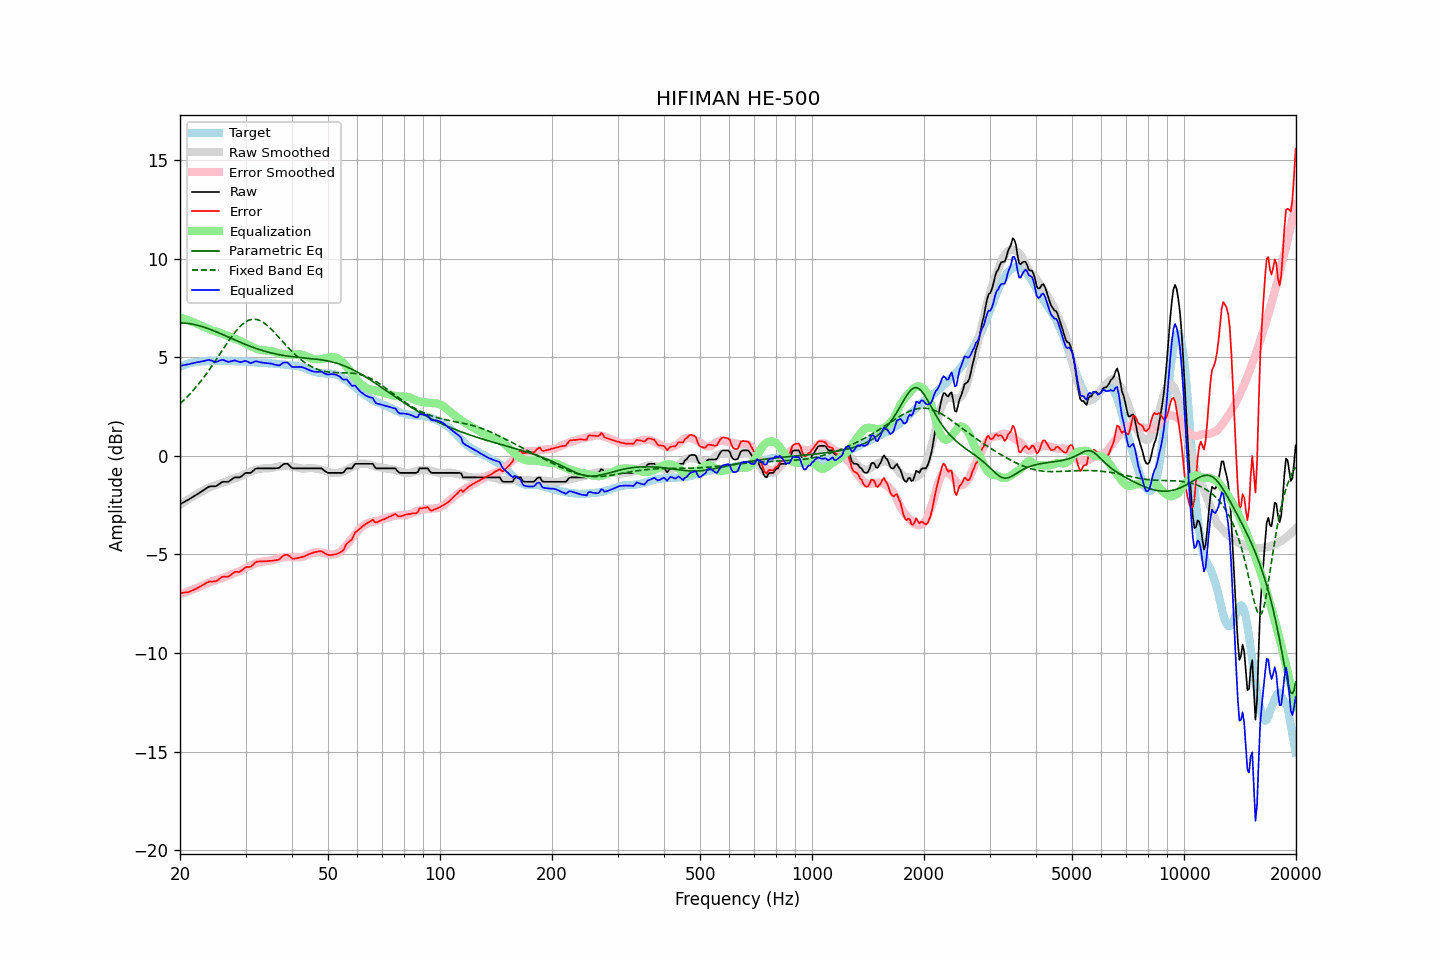

The table this chart was drawn from, first rows:
frequency, raw, error, smoothed, error_smoothed, equalization, parametric_eq, fixed_band_eq, equalized_raw, equalized_smoothed, target
20.00, -2.46, -6.96, -2.49, -7.02, 7.02, 6.74, 2.65, 4.56, 4.53, 4.51
20.20, -2.42, -6.96, -2.43, -6.99, 6.99, 6.74, 2.72, 4.57, 4.56, 4.55
20.40, -2.37, -6.94, -2.38, -6.96, 6.96, 6.74, 2.80, 4.60, 4.58, 4.58
20.61, -2.33, -6.93, -2.32, -6.93, 6.93, 6.73, 2.88, 4.61, 4.61, 4.61
20.81, -2.28, -6.92, -2.27, -6.90, 6.90, 6.72, 2.96, 4.63, 4.64, 4.65
21.02, -2.24, -6.92, -2.22, -6.88, 6.88, 6.72, 3.04, 4.64, 4.66, 4.69
21.23, -2.19, -6.88, -2.16, -6.85, 6.85, 6.70, 3.13, 4.66, 4.68, 4.70
21.44, -2.13, -6.85, -2.11, -6.82, 6.82, 6.69, 3.21, 4.68, 4.70, 4.72
21.66, -2.09, -6.82, -2.06, -6.78, 6.78, 6.68, 3.30, 4.70, 4.72, 4.73
21.87, -2.03, -6.78, -2.01, -6.75, 6.75, 6.66, 3.40, 4.72, 4.74, 4.74
22.09, -1.98, -6.75, -1.97, -6.72, 6.72, 6.64, 3.49, 4.74, 4.75, 4.76
22.31, -1.93, -6.70, -1.92, -6.69, 6.69, 6.62, 3.59, 4.75, 4.77, 4.76
22.54, -1.89, -6.66, -1.87, -6.65, 6.65, 6.60, 3.69, 4.76, 4.78, 4.77
22.76, -1.83, -6.61, -1.82, -6.61, 6.61, 6.57, 3.79, 4.78, 4.79, 4.78
22.99, -1.78, -6.56, -1.78, -6.57, 6.57, 6.55, 3.90, 4.79, 4.79, 4.78
23.22, -1.73, -6.52, -1.74, -6.54, 6.54, 6.52, 4.01, 4.81, 4.80, 4.79
23.45, -1.67, -6.46, -1.69, -6.50, 6.50, 6.50, 4.12, 4.83, 4.81, 4.80
23.69, -1.62, -6.42, -1.65, -6.46, 6.46, 6.47, 4.23, 4.85, 4.81, 4.81
23.92, -1.57, -6.38, -1.61, -6.43, 6.43, 6.44, 4.34, 4.86, 4.81, 4.82
24.16, -1.55, -6.37, -1.58, -6.39, 6.39, 6.41, 4.46, 4.85, 4.82, 4.83
24.40, -1.55, -6.38, -1.54, -6.36, 6.36, 6.38, 4.58, 4.82, 4.82, 4.84
24.65, -1.55, -6.37, -1.51, -6.34, 6.34, 6.34, 4.70, 4.79, 4.82, 4.83
24.89, -1.54, -6.37, -1.49, -6.31, 6.31, 6.31, 4.82, 4.77, 4.82, 4.82
25.14, -1.51, -6.34, -1.46, -6.29, 6.29, 6.28, 4.94, 4.77, 4.82, 4.82
25.39, -1.45, -6.28, -1.44, -6.26, 6.26, 6.24, 5.06, 4.81, 4.83, 4.82
25.65, -1.40, -6.22, -1.41, -6.23, 6.23, 6.21, 5.19, 4.84, 4.82, 4.82
25.91, -1.34, -6.15, -1.38, -6.20, 6.20, 6.17, 5.31, 4.87, 4.82, 4.81
26.16, -1.32, -6.13, -1.35, -6.17, 6.17, 6.14, 5.43, 4.86, 4.82, 4.82
26.43, -1.32, -6.13, -1.33, -6.14, 6.14, 6.10, 5.56, 4.83, 4.82, 4.82
26.69, -1.32, -6.13, -1.30, -6.11, 6.11, 6.06, 5.68, 4.80, 4.81, 4.82
26.96, -1.32, -6.13, -1.27, -6.08, 6.08, 6.03, 5.80, 4.77, 4.81, 4.81
27.23, -1.27, -6.08, -1.24, -6.05, 6.05, 5.99, 5.92, 4.78, 4.81, 4.81
27.50, -1.21, -6.02, -1.20, -6.01, 6.01, 5.96, 6.03, 4.80, 4.81, 4.81
27.77, -1.14, -5.95, -1.17, -5.97, 5.97, 5.92, 6.14, 4.83, 4.80, 4.80
28.05, -1.10, -5.89, -1.14, -5.94, 5.94, 5.88, 6.25, 4.85, 4.80, 4.80
28.33, -1.10, -5.88, -1.11, -5.91, 5.91, 5.85, 6.35, 4.82, 4.80, 4.79
28.62, -1.10, -5.89, -1.09, -5.88, 5.88, 5.81, 6.44, 4.79, 4.80, 4.80
28.90, -1.10, -5.89, -1.06, -5.85, 5.85, 5.78, 6.53, 4.75, 4.79, 4.79
29.19, -1.06, -5.84, -1.02, -5.81, 5.81, 5.74, 6.61, 4.75, 4.79, 4.78
29.48, -0.98, -5.78, -0.98, -5.77, 5.77, 5.71, 6.68, 4.78, 4.79, 4.79
29.78, -0.92, -5.70, -0.94, -5.72, 5.72, 5.67, 6.75, 4.81, 4.78, 4.79
30.08, -0.87, -5.65, -0.90, -5.68, 5.68, 5.64, 6.80, 4.81, 4.78, 4.79
30.38, -0.87, -5.64, -0.87, -5.64, 5.64, 5.61, 6.85, 4.77, 4.77, 4.77
30.68, -0.87, -5.64, -0.83, -5.60, 5.60, 5.58, 6.88, 4.74, 4.77, 4.77
30.99, -0.87, -5.63, -0.80, -5.56, 5.56, 5.55, 6.91, 4.70, 4.76, 4.76
31.30, -0.80, -5.55, -0.77, -5.53, 5.53, 5.52, 6.92, 4.73, 4.76, 4.76
31.61, -0.73, -5.48, -0.74, -5.49, 5.49, 5.49, 6.93, 4.76, 4.75, 4.75
31.93, -0.66, -5.40, -0.71, -5.45, 5.45, 5.46, 6.92, 4.80, 4.75, 4.74
32.24, -0.64, -5.36, -0.68, -5.42, 5.42, 5.43, 6.91, 4.79, 4.74, 4.73
32.57, -0.64, -5.36, -0.67, -5.40, 5.40, 5.40, 6.88, 4.77, 4.73, 4.73
32.89, -0.64, -5.36, -0.66, -5.38, 5.38, 5.37, 6.85, 4.75, 4.73, 4.72
33.22, -0.64, -5.36, -0.65, -5.37, 5.37, 5.35, 6.81, 4.73, 4.72, 4.72
33.55, -0.64, -5.35, -0.64, -5.36, 5.36, 5.32, 6.75, 4.72, 4.72, 4.72
33.89, -0.64, -5.35, -0.64, -5.35, 5.35, 5.30, 6.70, 4.71, 4.71, 4.71
34.23, -0.64, -5.35, -0.63, -5.34, 5.34, 5.28, 6.63, 4.70, 4.70, 4.71
34.57, -0.64, -5.33, -0.63, -5.33, 5.33, 5.26, 6.56, 4.70, 4.70, 4.70
34.92, -0.64, -5.33, -0.63, -5.32, 5.32, 5.23, 6.49, 4.69, 4.69, 4.69
35.27, -0.64, -5.33, -0.62, -5.31, 5.31, 5.21, 6.41, 4.67, 4.69, 4.69
35.62, -0.64, -5.31, -0.61, -5.29, 5.29, 5.19, 6.32, 4.65, 4.68, 4.68
35.97, -0.64, -5.31, -0.58, -5.26, 5.26, 5.18, 6.24, 4.62, 4.67, 4.67
... 635 more rows
